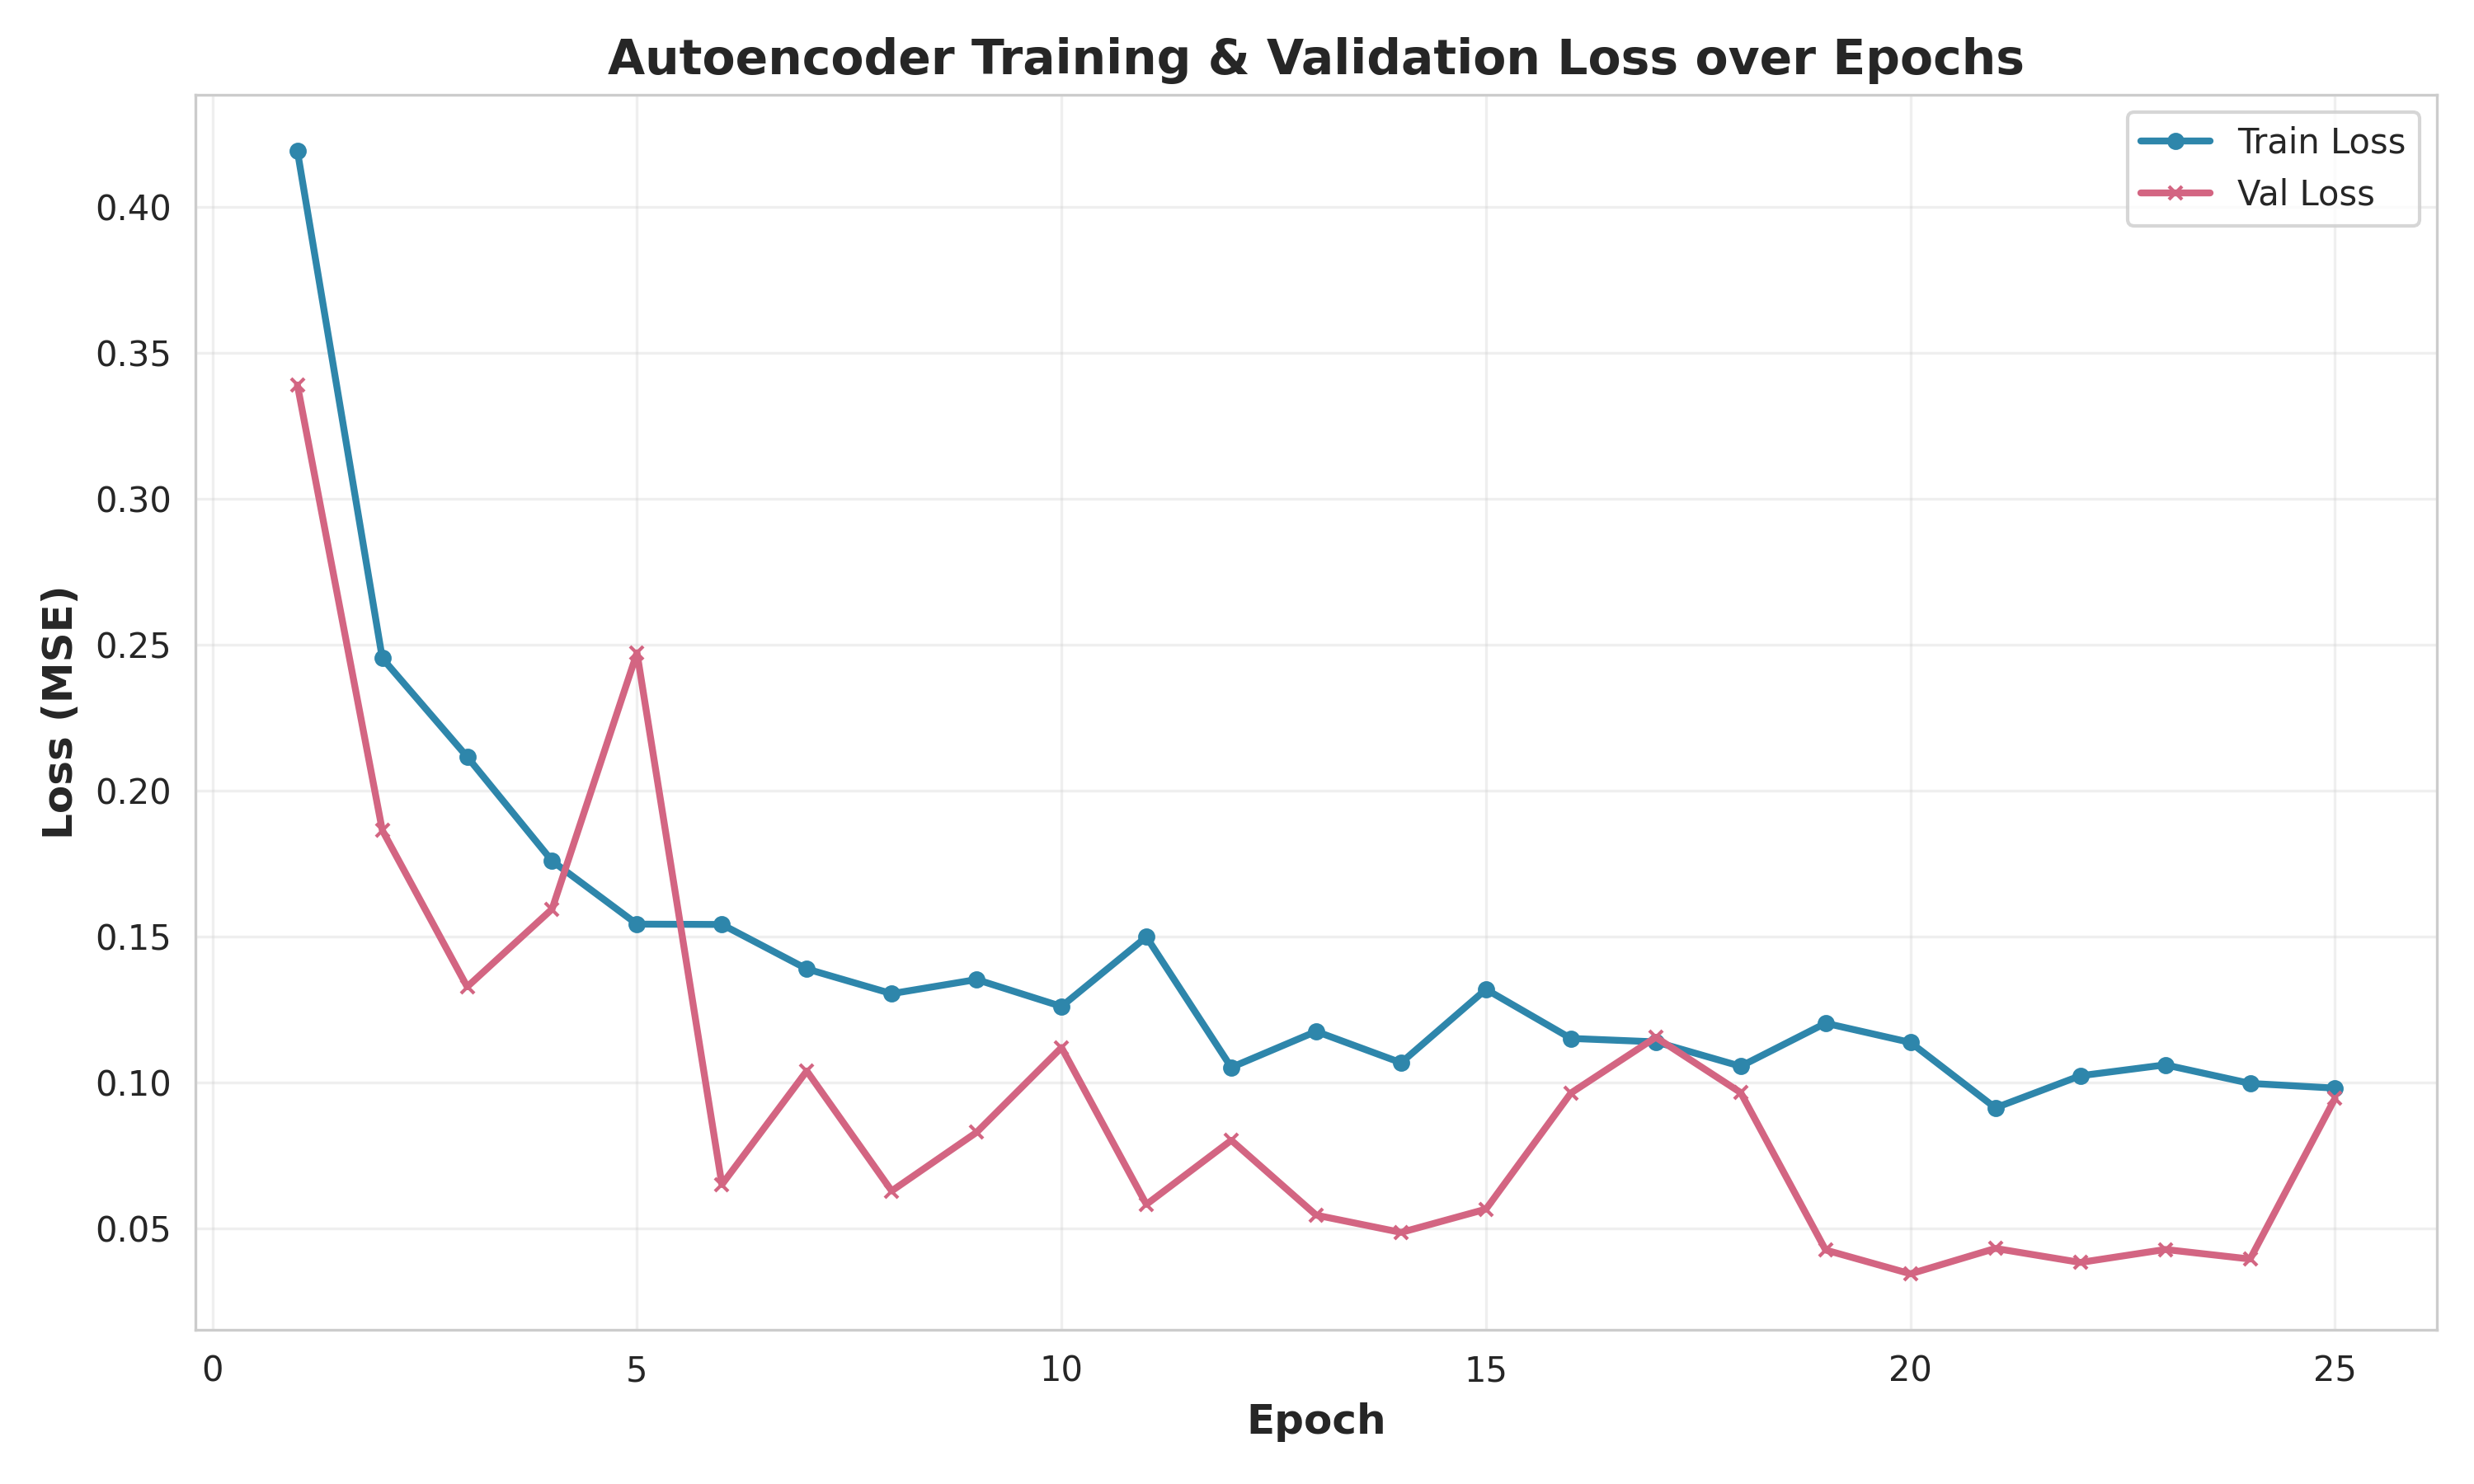

Source data for this figure (header and first rows):
Epoch, Train_Loss, Val_Loss
1, 0.4193, 0.339
2, 0.2454, 0.1864
3, 0.2116, 0.1327
4, 0.1759, 0.1594
5, 0.1542, 0.2472
6, 0.1541, 0.06496
7, 0.1389, 0.1039
8, 0.1304, 0.06277
9, 0.1352, 0.08285
10, 0.126, 0.1119
11, 0.1498, 0.05815
12, 0.1051, 0.08013
13, 0.1174, 0.05446
14, 0.1067, 0.04854
15, 0.1319, 0.05653
16, 0.115, 0.09632
17, 0.1139, 0.1154
18, 0.1055, 0.09646
19, 0.1203, 0.04251
20, 0.1137, 0.03435
21, 0.09125, 0.04306
22, 0.1022, 0.03825
23, 0.106, 0.0427
24, 0.09963, 0.03942
25, 0.09801, 0.09449
